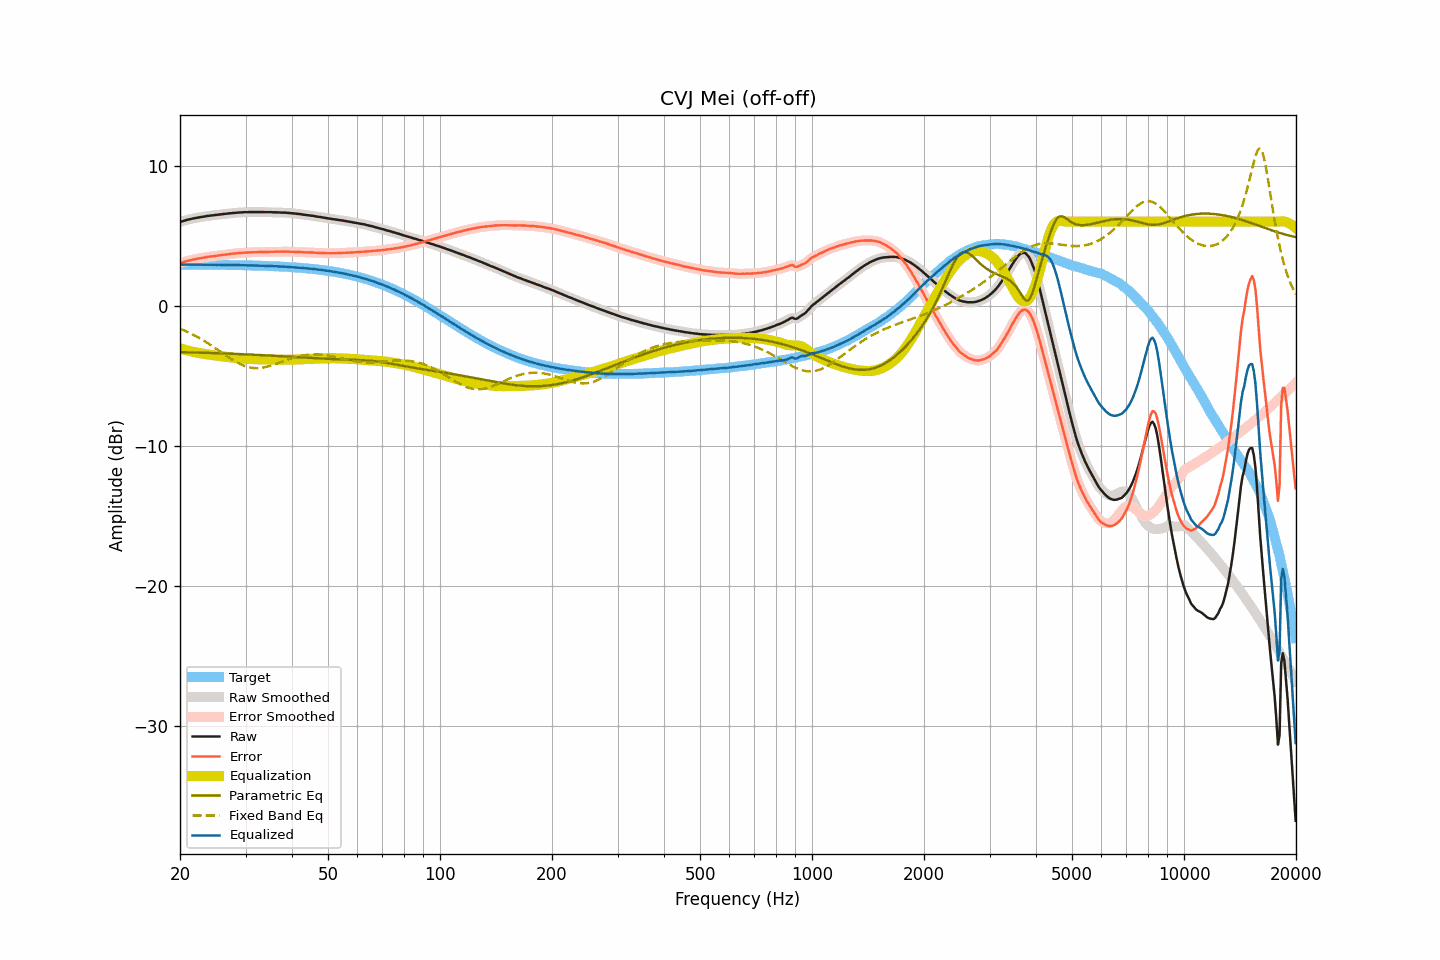

The table this chart was drawn from, first rows:
frequency, raw, smoothed, error, error_smoothed, equalization, parametric_eq, fixed_band_eq, equalized_raw, equalized_smoothed, target
20.00, 5.99, 5.98, 3.05, 3.04, -3.04, -3.32, -1.64, 2.94, 2.94, 2.94
20.20, 6.02, 6.02, 3.08, 3.08, -3.08, -3.32, -1.69, 2.94, 2.94, 2.94
20.40, 6.05, 6.05, 3.11, 3.11, -3.11, -3.32, -1.73, 2.93, 2.94, 2.94
20.61, 6.09, 6.08, 3.15, 3.15, -3.15, -3.32, -1.78, 2.94, 2.94, 2.94
20.81, 6.12, 6.12, 3.18, 3.18, -3.18, -3.33, -1.84, 2.94, 2.94, 2.94
21.02, 6.15, 6.14, 3.21, 3.21, -3.21, -3.33, -1.89, 2.94, 2.94, 2.94
21.23, 6.17, 6.17, 3.23, 3.23, -3.23, -3.33, -1.94, 2.93, 2.94, 2.94
21.44, 6.20, 6.20, 3.26, 3.26, -3.26, -3.34, -2.00, 2.93, 2.93, 2.93
21.66, 6.23, 6.22, 3.29, 3.29, -3.29, -3.34, -2.06, 2.94, 2.93, 2.93
21.87, 6.25, 6.25, 3.31, 3.31, -3.31, -3.34, -2.12, 2.93, 2.93, 2.93
22.09, 6.27, 6.27, 3.33, 3.34, -3.34, -3.35, -2.18, 2.93, 2.93, 2.93
22.31, 6.29, 6.29, 3.36, 3.36, -3.36, -3.35, -2.24, 2.93, 2.93, 2.93
22.54, 6.32, 6.31, 3.39, 3.38, -3.38, -3.35, -2.31, 2.93, 2.93, 2.93
22.76, 6.34, 6.33, 3.41, 3.40, -3.40, -3.35, -2.37, 2.93, 2.93, 2.93
22.99, 6.35, 6.35, 3.42, 3.42, -3.42, -3.36, -2.44, 2.92, 2.93, 2.93
23.22, 6.37, 6.37, 3.44, 3.44, -3.44, -3.36, -2.51, 2.92, 2.93, 2.93
23.45, 6.39, 6.38, 3.46, 3.46, -3.46, -3.37, -2.58, 2.93, 2.93, 2.93
23.69, 6.41, 6.40, 3.48, 3.48, -3.48, -3.37, -2.65, 2.93, 2.93, 2.93
23.92, 6.42, 6.42, 3.49, 3.50, -3.49, -3.37, -2.73, 2.92, 2.93, 2.92
24.16, 6.44, 6.43, 3.51, 3.51, -3.51, -3.38, -2.80, 2.93, 2.92, 2.92
24.40, 6.45, 6.45, 3.52, 3.52, -3.53, -3.38, -2.88, 2.92, 2.92, 2.92
24.65, 6.46, 6.46, 3.54, 3.54, -3.54, -3.38, -2.96, 2.92, 2.92, 2.92
24.89, 6.48, 6.47, 3.56, 3.55, -3.56, -3.39, -3.03, 2.92, 2.92, 2.92
25.14, 6.49, 6.49, 3.57, 3.57, -3.57, -3.39, -3.11, 2.92, 2.92, 2.92
25.39, 6.51, 6.50, 3.59, 3.59, -3.59, -3.40, -3.19, 2.92, 2.92, 2.92
25.65, 6.52, 6.52, 3.60, 3.60, -3.60, -3.40, -3.27, 2.92, 2.92, 2.92
25.91, 6.53, 6.53, 3.61, 3.62, -3.62, -3.40, -3.35, 2.91, 2.91, 2.91
26.16, 6.55, 6.54, 3.63, 3.63, -3.63, -3.41, -3.43, 2.91, 2.91, 2.91
26.43, 6.56, 6.56, 3.65, 3.65, -3.65, -3.41, -3.51, 2.91, 2.91, 2.91
26.69, 6.57, 6.57, 3.66, 3.66, -3.66, -3.42, -3.59, 2.91, 2.91, 2.91
26.96, 6.59, 6.58, 3.68, 3.68, -3.68, -3.42, -3.67, 2.91, 2.91, 2.91
27.23, 6.60, 6.60, 3.69, 3.69, -3.69, -3.43, -3.74, 2.91, 2.91, 2.91
27.50, 6.61, 6.61, 3.70, 3.70, -3.70, -3.43, -3.82, 2.90, 2.90, 2.90
27.77, 6.62, 6.62, 3.71, 3.71, -3.72, -3.43, -3.89, 2.90, 2.90, 2.90
28.05, 6.63, 6.63, 3.73, 3.73, -3.73, -3.44, -3.96, 2.90, 2.90, 2.90
28.33, 6.64, 6.64, 3.74, 3.74, -3.74, -3.44, -4.02, 2.90, 2.90, 2.90
28.62, 6.65, 6.65, 3.75, 3.75, -3.75, -3.45, -4.09, 2.90, 2.90, 2.90
28.90, 6.66, 6.65, 3.76, 3.76, -3.76, -3.45, -4.14, 2.90, 2.89, 2.89
29.19, 6.66, 6.66, 3.77, 3.77, -3.77, -3.46, -4.20, 2.89, 2.89, 2.89
29.48, 6.67, 6.67, 3.78, 3.78, -3.78, -3.46, -4.25, 2.89, 2.89, 2.89
29.78, 6.68, 6.67, 3.79, 3.79, -3.79, -3.47, -4.29, 2.89, 2.88, 2.89
30.08, 6.68, 6.68, 3.79, 3.79, -3.79, -3.47, -4.33, 2.88, 2.88, 2.88
30.38, 6.68, 6.68, 3.80, 3.80, -3.80, -3.48, -4.37, 2.88, 2.88, 2.88
30.68, 6.69, 6.68, 3.81, 3.81, -3.81, -3.48, -4.40, 2.88, 2.88, 2.88
30.99, 6.69, 6.69, 3.81, 3.81, -3.81, -3.49, -4.42, 2.88, 2.88, 2.87
31.30, 6.69, 6.69, 3.81, 3.82, -3.81, -3.50, -4.44, 2.87, 2.87, 2.87
31.61, 6.69, 6.69, 3.82, 3.82, -3.82, -3.50, -4.45, 2.87, 2.87, 2.87
31.93, 6.69, 6.69, 3.82, 3.82, -3.82, -3.51, -4.46, 2.86, 2.86, 2.87
32.24, 6.69, 6.69, 3.82, 3.82, -3.83, -3.51, -4.46, 2.86, 2.86, 2.86
32.57, 6.69, 6.69, 3.83, 3.83, -3.83, -3.52, -4.45, 2.86, 2.86, 2.86
32.89, 6.69, 6.69, 3.83, 3.83, -3.83, -3.52, -4.44, 2.86, 2.86, 2.85
33.22, 6.69, 6.69, 3.84, 3.83, -3.83, -3.53, -4.43, 2.85, 2.85, 2.85
33.55, 6.69, 6.68, 3.84, 3.84, -3.84, -3.54, -4.41, 2.85, 2.85, 2.85
33.89, 6.68, 6.68, 3.83, 3.84, -3.84, -3.54, -4.39, 2.84, 2.84, 2.84
34.23, 6.68, 6.68, 3.84, 3.84, -3.84, -3.55, -4.36, 2.84, 2.84, 2.84
34.57, 6.68, 6.68, 3.84, 3.84, -3.84, -3.55, -4.33, 2.83, 2.83, 2.83
34.92, 6.68, 6.68, 3.85, 3.85, -3.84, -3.56, -4.30, 2.83, 2.83, 2.83
35.27, 6.68, 6.67, 3.85, 3.85, -3.85, -3.57, -4.26, 2.83, 2.83, 2.82
35.62, 6.67, 6.67, 3.85, 3.85, -3.85, -3.57, -4.22, 2.82, 2.82, 2.82
35.97, 6.67, 6.67, 3.85, 3.85, -3.85, -3.58, -4.18, 2.82, 2.82, 2.81
... 635 more rows
